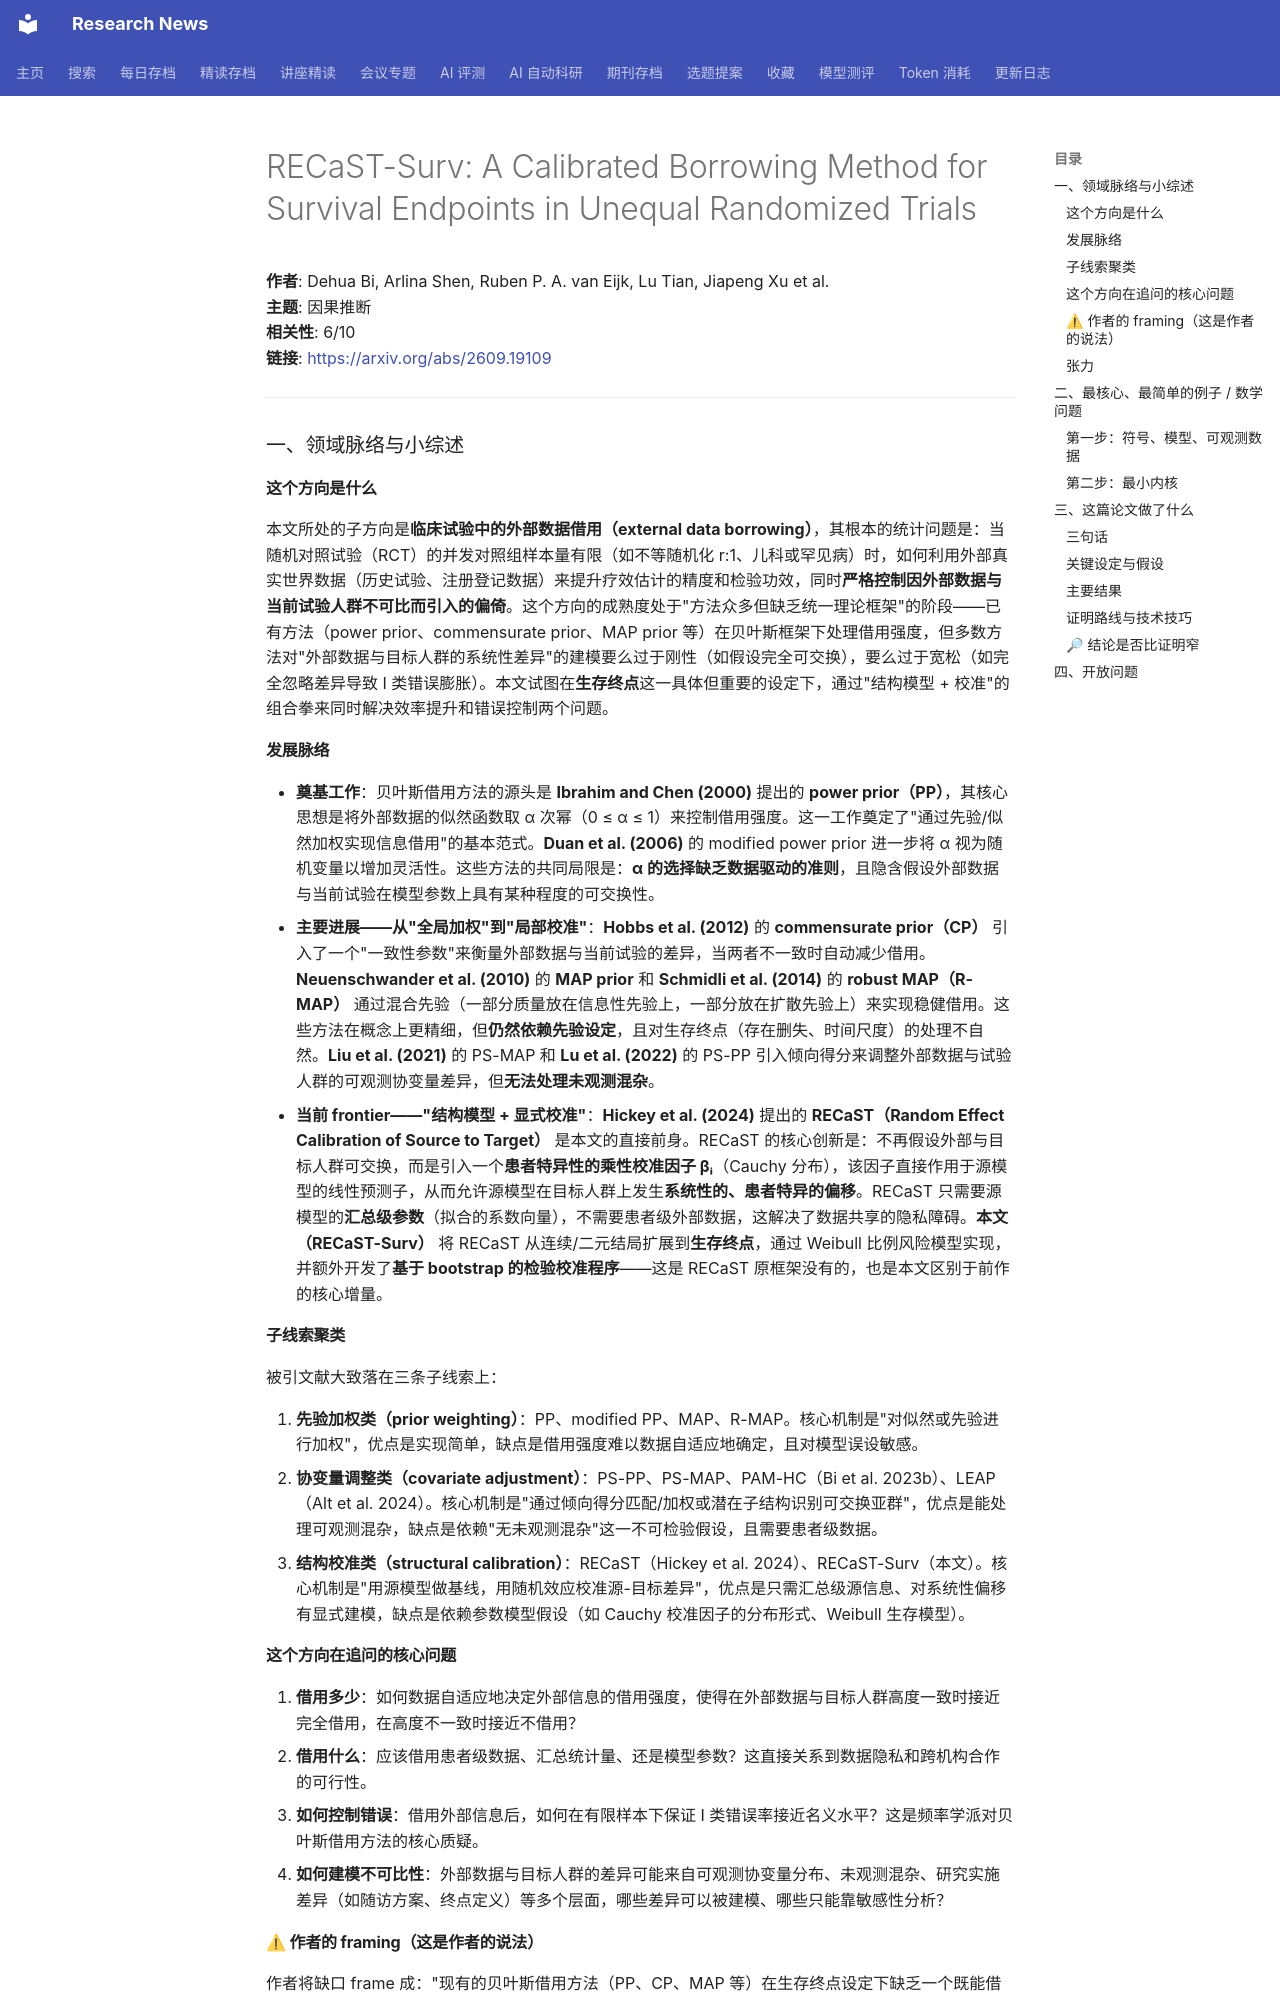

repository: cxy0714/research-news · page: deep_reads/2026-09-16-2609.19109/index.html · generator: mkdocs

# RECaST-Surv: A Calibrated Borrowing Method for Survival Endpoints in Unequal Randomized Trials

**作者**: Dehua Bi, Arlina Shen, Ruben P. A. van Eijk, Lu Tian, Jiapeng Xu et al.  
**主题**: 因果推断  
**相关性**: 6/10  
**链接**: <https://arxiv.org/abs/2609.19109>

---

### 一、领域脉络与小综述

#### 这个方向是什么

本文所处的子方向是**临床试验中的外部数据借用（external data borrowing）**，其根本的统计问题是：当随机对照试验（RCT）的并发对照组样本量有限（如不等随机化 r:1、儿科或罕见病）时，如何利用外部真实世界数据（历史试验、注册登记数据）来提升疗效估计的精度和检验功效，同时**严格控制因外部数据与当前试验人群不可比而引入的偏倚**。这个方向的成熟度处于"方法众多但缺乏统一理论框架"的阶段——已有方法（power prior、commensurate prior、MAP prior 等）在贝叶斯框架下处理借用强度，但多数方法对"外部数据与目标人群的系统性差异"的建模要么过于刚性（如假设完全可交换），要么过于宽松（如完全忽略差异导致 I 类错误膨胀）。本文试图在**生存终点**这一具体但重要的设定下，通过"结构模型 + 校准"的组合拳来同时解决效率提升和错误控制两个问题。

#### 发展脉络

- **奠基工作**：贝叶斯借用方法的源头是 **Ibrahim and Chen (2000)** 提出的 **power prior（PP）**，其核心思想是将外部数据的似然函数取 α 次幂（0 ≤ α ≤ 1）来控制借用强度。这一工作奠定了"通过先验/似然加权实现信息借用"的基本范式。**Duan et al. (2006)** 的 modified power prior 进一步将 α 视为随机变量以增加灵活性。这些方法的共同局限是：**α 的选择缺乏数据驱动的准则**，且隐含假设外部数据与当前试验在模型参数上具有某种程度的可交换性。
- **主要进展——从"全局加权"到"局部校准"**：**Hobbs et al. (2012)** 的 **commensurate prior（CP）** 引入了一个"一致性参数"来衡量外部数据与当前试验的差异，当两者不一致时自动减少借用。**Neuenschwander et al. (2010)** 的 **MAP prior** 和 **Schmidli et al. (2014)** 的 **robust MAP（R-MAP）** 通过混合先验（一部分质量放在信息性先验上，一部分放在扩散先验上）来实现稳健借用。这些方法在概念上更精细，但**仍然依赖先验设定**，且对生存终点（存在删失、时间尺度）的处理不自然。**Liu et al. (2021)** 的 PS-MAP 和 **Lu et al. (2022)** 的 PS-PP 引入倾向得分来调整外部数据与试验人群的可观测协变量差异，但**无法处理未观测混杂**。
- **当前 frontier——"结构模型 + 显式校准"**：**Hickey et al. (2024)** 提出的 **RECaST（Random Effect Calibration of Source to Target）** 是本文的直接前身。RECaST 的核心创新是：不再假设外部与目标人群可交换，而是引入一个**患者特异性的乘性校准因子 βᵢ**（Cauchy 分布），该因子直接作用于源模型的线性预测子，从而允许源模型在目标人群上发生**系统性的、患者特异的偏移**。RECaST 只需要源模型的**汇总级参数**（拟合的系数向量），不需要患者级外部数据，这解决了数据共享的隐私障碍。**本文（RECaST-Surv）** 将 RECaST 从连续/二元结局扩展到**生存终点**，通过 Weibull 比例风险模型实现，并额外开发了**基于 bootstrap 的检验校准程序**——这是 RECaST 原框架没有的，也是本文区别于前作的核心增量。

#### 子线索聚类

被引文献大致落在三条子线索上：

1. **先验加权类（prior weighting）**：PP、modified PP、MAP、R-MAP。核心机制是"对似然或先验进行加权"，优点是实现简单，缺点是借用强度难以数据自适应地确定，且对模型误设敏感。
2. **协变量调整类（covariate adjustment）**：PS-PP、PS-MAP、PAM-HC（Bi et al. 2023b）、LEAP（Alt et al. 2024）。核心机制是"通过倾向得分匹配/加权或潜在子结构识别可交换亚群"，优点是能处理可观测混杂，缺点是依赖"无未观测混杂"这一不可检验假设，且需要患者级数据。
3. **结构校准类（structural calibration）**：RECaST（Hickey et al. 2024）、RECaST-Surv（本文）。核心机制是"用源模型做基线，用随机效应校准源-目标差异"，优点是只需汇总级源信息、对系统性偏移有显式建模，缺点是依赖参数模型假设（如 Cauchy 校准因子的分布形式、Weibull 生存模型）。

#### 这个方向在追问的核心问题

1. **借用多少**：如何数据自适应地决定外部信息的借用强度，使得在外部数据与目标人群高度一致时接近完全借用，在高度不一致时接近不借用？
2. **借用什么**：应该借用患者级数据、汇总统计量、还是模型参数？这直接关系到数据隐私和跨机构合作的可行性。
3. **如何控制错误**：借用外部信息后，如何在有限样本下保证 I 类错误率接近名义水平？这是频率学派对贝叶斯借用方法的核心质疑。
4. **如何建模不可比性**：外部数据与目标人群的差异可能来自可观测协变量分布、未观测混杂、研究实施差异（如随访方案、终点定义）等多个层面，哪些差异可以被建模、哪些只能靠敏感性分析？
